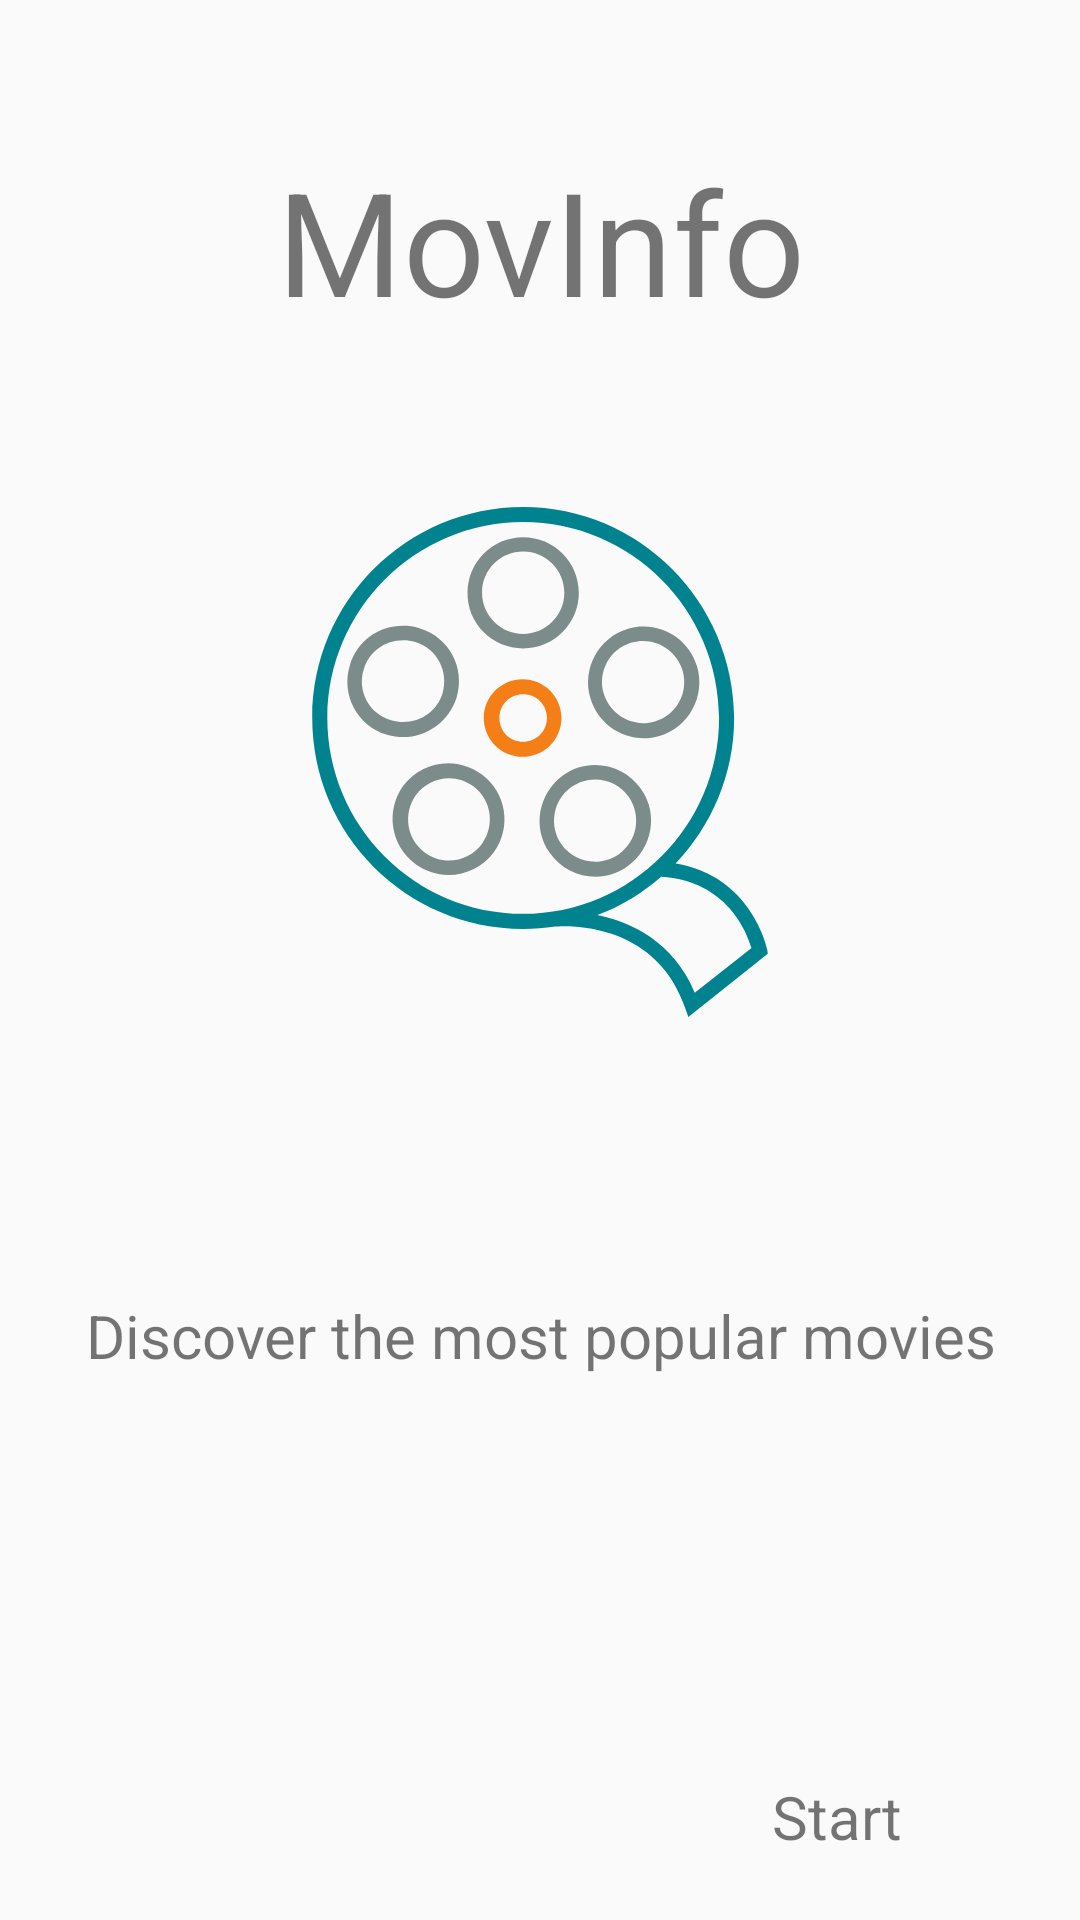

This screen was rendered from an Android layout file. Write that file and the resources it references.
<!-- AndroidManifest.xml: application theme AppTheme -->
<!-- res/layout/splash_fragment.xml -->
<?xml version="1.0" encoding="utf-8"?>
<android.support.constraint.ConstraintLayout xmlns:android="http://schemas.android.com/apk/res/android"
    xmlns:app="http://schemas.android.com/apk/res-auto"
    android:layout_width="match_parent"
    android:layout_height="match_parent">

    <TextView
        android:id="@+id/appTitleTextView"
        android:layout_width="0dp"
        android:layout_height="wrap_content"
        android:layout_marginEnd="8dp"
        android:layout_marginStart="8dp"
        android:layout_marginTop="48dp"
        android:text="@string/app_name"
        android:textAlignment="center"
        android:textSize="48sp"
        app:layout_constraintEnd_toEndOf="parent"
        app:layout_constraintStart_toStartOf="parent"
        app:layout_constraintTop_toTopOf="parent" />

    <ImageView
        android:id="@+id/imageView"
        android:layout_width="170dp"
        android:layout_height="171dp"
        android:layout_marginEnd="8dp"
        android:layout_marginStart="8dp"
        android:layout_marginTop="56dp"
        android:contentDescription="@string/splashImageContentDescription"
        app:layout_constraintEnd_toEndOf="@+id/appTitleTextView"
        app:layout_constraintStart_toStartOf="@+id/appTitleTextView"
        app:layout_constraintTop_toBottomOf="@+id/appTitleTextView"
        app:srcCompat="@drawable/film_reel_fixed" />

    <TextView
        android:id="@+id/startMessageTextView"
        android:layout_width="0dp"
        android:layout_height="wrap_content"
        android:layout_marginBottom="8dp"
        android:layout_marginEnd="8dp"
        android:layout_marginStart="8dp"
        android:layout_marginTop="8dp"
        android:text="@string/splash_message"
        android:textAlignment="center"
        android:textSize="20sp"
        app:layout_constraintBottom_toBottomOf="parent"
        app:layout_constraintEnd_toEndOf="parent"
        app:layout_constraintHorizontal_bias="0.0"
        app:layout_constraintStart_toStartOf="parent"
        app:layout_constraintTop_toBottomOf="@+id/imageView"
        app:layout_constraintVertical_bias="0.327" />

    <ImageView
        android:id="@+id/startImageView"
        android:layout_width="43dp"
        android:layout_height="37dp"
        android:layout_marginBottom="16dp"
        android:layout_marginEnd="16dp"
        android:layout_marginRight="16dp"
        android:contentDescription="@string/startDescription"
        app:layout_constraintBottom_toBottomOf="parent"
        app:layout_constraintEnd_toEndOf="parent"
        app:srcCompat="@drawable/ic_navigate_next_black_24dp" />

    <TextView
        android:id="@+id/startTextView"
        android:layout_width="wrap_content"
        android:layout_height="wrap_content"
        android:layout_marginBottom="8dp"
        android:layout_marginTop="8dp"
        android:text="@string/start"
        android:textSize="20sp"
        app:layout_constraintBottom_toBottomOf="@+id/startImageView"
        app:layout_constraintEnd_toStartOf="@+id/startImageView"
        app:layout_constraintTop_toTopOf="@+id/startImageView" />

    <android.support.constraint.Group
        android:id="@+id/startGroup"
        android:layout_width="wrap_content"
        android:layout_height="wrap_content"
        app:constraint_referenced_ids="startTextView,startImageView" />

</android.support.constraint.ConstraintLayout>
<!-- resources referenced by this layout -->
<resources>
  <!-- drawable film_reel_fixed: vector/xml drawable (drawable, 3081 chars, omitted) -->
  <string name="app_name">MovInfo</string>
  <string name="splashImageContentDescription">App Icon</string>
  <string name="splash_message">Discover the most popular movies</string>
  <string name="start">Start</string>
  <string name="startDescription">Start</string>
  <style name="AppTheme" parent="Theme.AppCompat.Light.DarkActionBar">
          
          <item name="colorPrimaryDark">@color/colorPrimaryDark</item>
          <item name="colorAccent">@color/colorAccent</item>
          <item name="windowActionBarOverlay">true</item>
          <item name="preferenceTheme">@style/PreferenceThemeOverlay</item>
      </style>
  <color name="colorPrimaryDark">#000000</color>
  <color name="colorAccent">#f57f17</color>
</resources>
